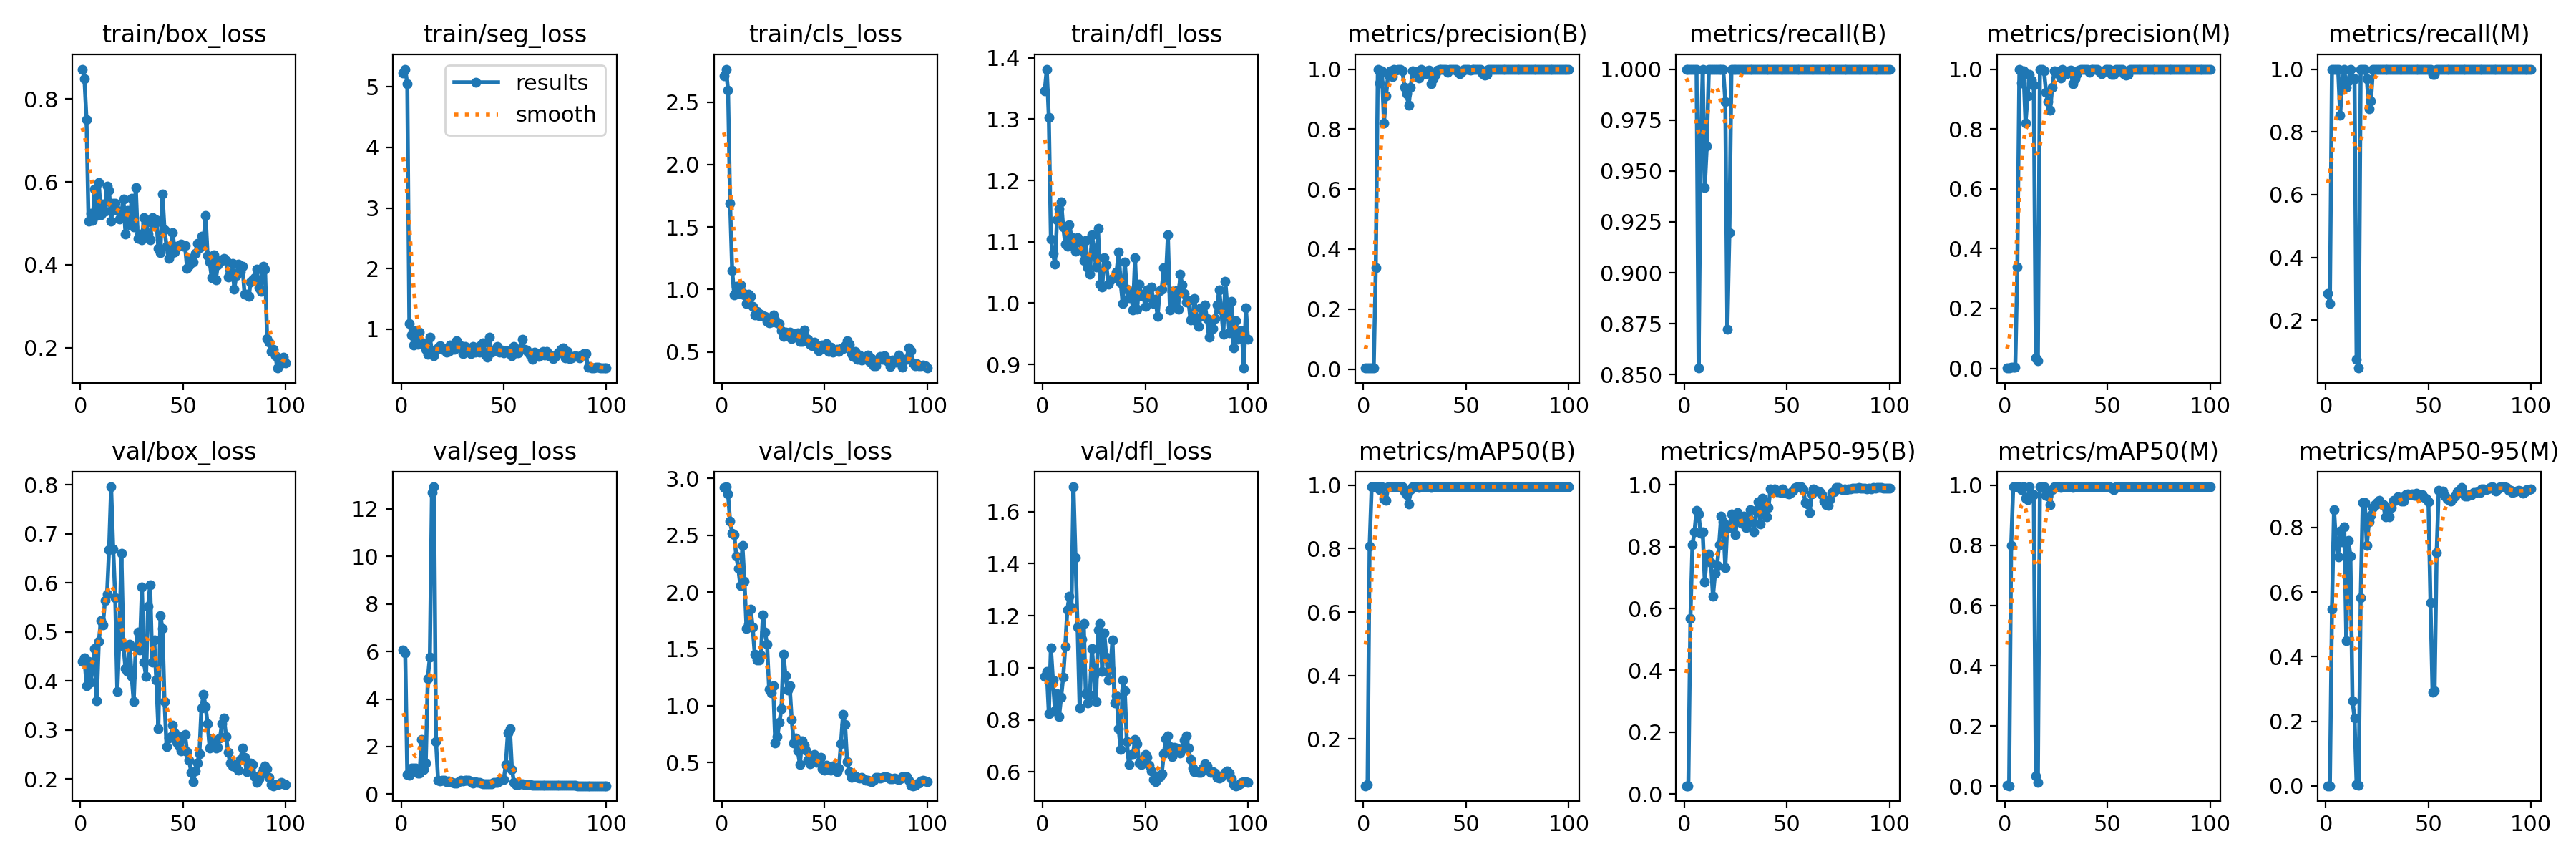

The table this chart was drawn from, first rows:
epoch, time, train/box_loss, train/seg_loss, train/cls_loss, train/dfl_loss, metrics/precision(B), metrics/recall(B), metrics/mAP50(B), metrics/mAP50-95(B), metrics/precision(M), metrics/recall(M), metrics/mAP50(M), metrics/mAP50-95(M), val/box_loss, val/seg_loss, val/cls_loss, val/dfl_loss, lr/pg0, lr/pg1, lr/pg2
1, 5.353, 0.872, 5.222, 2.713, 1.346, 0.00333, 1, 0.05269, 0.02698, 0.00095, 0.2857, 0.0017, 0.00031, 0.4396, 6.065, 2.922, 0.9666, 6e-05, 6e-05, 6e-05
2, 9.198, 0.8481, 5.292, 2.765, 1.381, 0.00333, 1, 0.05623, 0.02677, 0.00085, 0.254, 0.00118, 0.00021, 0.4474, 5.957, 2.927, 0.9849, 0.0001386, 0.0001386, 0.0001386
3, 13.12, 0.7502, 5.045, 2.596, 1.303, 0.00333, 1, 0.8078, 0.5676, 0.00333, 1, 0.8004, 0.546, 0.3906, 0.8112, 2.863, 0.8242, 0.0002156, 0.0002156, 0.0002156
4, 17.51, 0.5046, 1.097, 1.689, 1.105, 0.00333, 1, 0.995, 0.8063, 0.00333, 1, 0.995, 0.855, 0.44, 0.7804, 2.622, 1.077, 0.0002911, 0.0002911, 0.0002911
5, 21.87, 0.524, 0.904, 1.151, 1.081, 0.00333, 1, 0.995, 0.8485, 0.00333, 1, 0.995, 0.7527, 0.3974, 1.106, 2.518, 0.9529, 0.000365, 0.000365, 0.000365
6, 26.21, 0.5068, 0.7426, 0.9581, 1.064, 0.3389, 1, 0.995, 0.9186, 0.3389, 1, 0.995, 0.7097, 0.4241, 1.089, 2.506, 0.8341, 0.0004372, 0.0004372, 0.0004372
7, 30.62, 0.583, 0.9749, 1.027, 1.136, 1, 0.8532, 0.995, 0.905, 1, 0.8532, 0.995, 0.7886, 0.4663, 1.083, 2.317, 0.9004, 0.0005079, 0.0005079, 0.0005079
8, 35.09, 0.5182, 0.754, 0.9672, 1.153, 0.9527, 0.96, 0.9859, 0.8426, 0.9527, 0.96, 0.9859, 0.7555, 0.3595, 0.8882, 2.206, 0.8137, 0.000577, 0.000577, 0.000577
9, 39.43, 0.5976, 0.9538, 1.039, 1.165, 0.9936, 1, 0.995, 0.8482, 0.9936, 1, 0.995, 0.8013, 0.4805, 0.8758, 2.055, 0.8873, 0.0006446, 0.0006446, 0.0006446
10, 43.45, 0.5215, 0.7896, 0.9728, 1.124, 0.8203, 0.942, 0.9564, 0.6869, 0.8203, 0.942, 0.9564, 0.4494, 0.5226, 2.307, 2.412, 0.9633, 0.0007105, 0.0007105, 0.0007105
11, 47.29, 0.5459, 0.7547, 0.9536, 1.097, 0.9099, 0.9622, 0.9522, 0.7743, 0.9099, 0.9622, 0.9522, 0.7598, 0.5136, 1.042, 2.094, 1.082, 0.0007749, 0.0007749, 0.0007749
12, 51.32, 0.5295, 0.6625, 0.887, 1.093, 0.9811, 1, 0.9944, 0.7759, 0.9811, 1, 0.9944, 0.7121, 0.5634, 1.302, 1.68, 1.222, 0.0008376, 0.0008376, 0.0008376
13, 55.14, 0.5889, 0.5909, 0.9621, 1.128, 0.9947, 1, 0.995, 0.748, 0.9631, 0.9683, 0.9611, 0.2642, 0.5762, 4.867, 1.715, 1.274, 0.0008988, 0.0008988, 0.0008988
14, 58.78, 0.5792, 0.867, 0.9443, 1.108, 0.9762, 1, 0.9944, 0.639, 0.9452, 0.9683, 0.9688, 0.2095, 0.6681, 5.776, 1.852, 1.23, 0.0009584, 0.0009584, 0.0009584
15, 62.77, 0.5046, 0.6362, 0.8639, 1.098, 0.9981, 1, 0.995, 0.7131, 0.03541, 0.07635, 0.03475, 0.00448, 0.7957, 12.69, 1.689, 1.695, 0.001016, 0.001016, 0.001016
16, 66.48, 0.5476, 0.5576, 0.7954, 1.084, 0.9976, 1, 0.995, 0.7402, 0.02462, 0.04762, 0.01177, 0.0016, 0.6693, 12.93, 1.452, 1.423, 0.001073, 0.001073, 0.001073
17, 70.48, 0.5478, 0.6594, 0.8231, 1.107, 0.9984, 1, 0.995, 0.8072, 0.9984, 1, 0.995, 0.5835, 0.5701, 2.211, 1.403, 1.156, 0.001128, 0.001128, 0.001128
18, 74.37, 0.5313, 0.6961, 0.7914, 1.1, 0.9987, 1, 0.995, 0.8994, 0.9987, 1, 0.995, 0.8781, 0.3789, 0.5943, 1.4, 0.847, 0.001181, 0.001181, 0.001181
19, 78.21, 0.5102, 0.7311, 0.8021, 1.086, 0.9935, 1, 0.995, 0.8814, 0.9935, 1, 0.995, 0.8772, 0.4839, 0.5656, 1.446, 1.108, 0.001233, 0.001233, 0.001233
20, 82.06, 0.5251, 0.6672, 0.7928, 1.069, 0.9388, 0.9841, 0.9796, 0.7332, 0.9234, 0.9683, 0.9662, 0.7446, 0.6599, 0.5713, 1.802, 1.17, 0.001283, 0.001283, 0.001283
21, 86.02, 0.5585, 0.6748, 0.7827, 1.102, 0.9166, 0.8724, 0.9704, 0.8697, 0.8902, 0.873, 0.9643, 0.8167, 0.4708, 0.591, 1.648, 0.9005, 0.001331, 0.001331, 0.001331
22, 89.81, 0.4749, 0.6247, 0.7449, 1.057, 0.8787, 0.9197, 0.94, 0.8624, 0.8627, 0.898, 0.9346, 0.8376, 0.4248, 0.5263, 1.54, 0.8639, 0.001378, 0.001378, 0.001378
23, 93.58, 0.5309, 0.6328, 0.7329, 1.047, 0.9391, 1, 0.986, 0.9052, 0.9391, 1, 0.986, 0.8624, 0.4197, 0.5484, 1.144, 0.8941, 0.001424, 0.001424, 0.001424
24, 97.47, 0.4957, 0.7394, 0.7382, 1.111, 0.9932, 1, 0.995, 0.8773, 0.9932, 1, 0.995, 0.8703, 0.4747, 0.534, 1.11, 1.075, 0.001467, 0.001467, 0.001467
25, 101.4, 0.5605, 0.6626, 0.7951, 1.088, 0.9879, 1, 0.995, 0.8393, 0.9879, 1, 0.995, 0.8783, 0.4096, 0.4845, 1.173, 0.9713, 0.00151, 0.00151, 0.00151
26, 105.2, 0.4919, 0.6641, 0.7563, 1.059, 0.992, 1, 0.995, 0.9106, 0.992, 1, 0.995, 0.883, 0.3577, 0.4602, 0.6682, 0.8708, 0.001505, 0.001505, 0.001505
27, 109.1, 0.5863, 0.8147, 0.7306, 1.122, 0.9692, 1, 0.9933, 0.8949, 0.9692, 1, 0.9933, 0.873, 0.4688, 0.4751, 0.7276, 1.144, 0.001485, 0.001485, 0.001485
28, 113.3, 0.464, 0.7265, 0.7281, 1.03, 0.9982, 1, 0.995, 0.8751, 0.9982, 1, 0.995, 0.871, 0.4995, 0.5127, 0.8529, 1.169, 0.001465, 0.001465, 0.001465
29, 117.6, 0.4742, 0.7307, 0.6715, 1.026, 0.9915, 1, 0.995, 0.8986, 0.9915, 1, 0.995, 0.834, 0.4632, 0.596, 0.9737, 0.9859, 0.001446, 0.001446, 0.001446
30, 121.9, 0.4606, 0.6025, 0.6238, 1.074, 0.9841, 1, 0.995, 0.8615, 0.9841, 1, 0.995, 0.8563, 0.5911, 0.5562, 1.45, 1.135, 0.001426, 0.001426, 0.001426
31, 126.3, 0.5138, 0.7194, 0.6566, 1.062, 0.994, 1, 0.995, 0.8868, 0.994, 1, 0.995, 0.8334, 0.4378, 0.5916, 1.263, 1.042, 0.001406, 0.001406, 0.001406
32, 130.5, 0.5011, 0.6714, 0.6345, 1.031, 0.9962, 1, 0.995, 0.9197, 0.9962, 1, 0.995, 0.8627, 0.4087, 0.573, 1.134, 0.9527, 0.001386, 0.001386, 0.001386
33, 134.8, 0.4747, 0.6414, 0.6607, 1.038, 0.9521, 1, 0.9933, 0.8823, 0.9521, 1, 0.9933, 0.8829, 0.5519, 0.5827, 1.175, 0.9952, 0.001366, 0.001366, 0.001366
34, 139, 0.4595, 0.5977, 0.6075, 1.04, 0.9687, 1, 0.9941, 0.8481, 0.9687, 1, 0.9941, 0.8832, 0.5966, 0.5149, 0.8799, 1.108, 0.001347, 0.001347, 0.001347
35, 143.3, 0.513, 0.7214, 0.6467, 1.042, 0.9816, 1, 0.9941, 0.9178, 0.9816, 1, 0.9941, 0.8941, 0.4382, 0.4739, 0.6692, 0.866, 0.001327, 0.001327, 0.001327
36, 147.6, 0.4983, 0.6229, 0.6419, 1.05, 0.9973, 1, 0.995, 0.9447, 0.9973, 1, 0.995, 0.8867, 0.4832, 0.5249, 0.7133, 0.8925, 0.001307, 0.001307, 0.001307
37, 151.9, 0.5089, 0.6501, 0.6548, 1.084, 0.9989, 1, 0.995, 0.8728, 0.9989, 1, 0.995, 0.8807, 0.4013, 0.4783, 0.5988, 0.7664, 0.001287, 0.001287, 0.001287
38, 156.2, 0.4401, 0.6165, 0.5853, 1.033, 0.999, 1, 0.995, 0.9571, 0.999, 1, 0.995, 0.8813, 0.3032, 0.4794, 0.4793, 0.6858, 0.001267, 0.001267, 0.001267
39, 160.5, 0.4291, 0.7392, 0.5829, 0.9991, 0.9989, 1, 0.995, 0.9046, 0.9989, 1, 0.995, 0.9018, 0.5327, 0.4647, 0.6892, 0.953, 0.001248, 0.001248, 0.001248
40, 164.8, 0.5704, 0.7749, 0.6771, 1.067, 0.9988, 1, 0.995, 0.8961, 0.9988, 1, 0.995, 0.9033, 0.5069, 0.4355, 0.6546, 0.9125, 0.001228, 0.001228, 0.001228
41, 169.1, 0.4849, 0.5838, 0.6139, 1.023, 0.989, 1, 0.995, 0.927, 0.989, 1, 0.995, 0.9012, 0.3587, 0.4268, 0.6104, 0.7167, 0.001208, 0.001208, 0.001208
42, 173.3, 0.4447, 0.5423, 0.5993, 1.008, 0.9989, 1, 0.995, 0.9859, 0.9989, 1, 0.995, 0.9032, 0.2657, 0.4272, 0.5203, 0.6286, 0.001188, 0.001188, 0.001188
43, 177.6, 0.416, 0.8648, 0.5588, 1.019, 0.999, 1, 0.995, 0.9785, 0.999, 1, 0.995, 0.8984, 0.284, 0.4184, 0.4903, 0.6679, 0.001168, 0.001168, 0.001168
44, 181.9, 0.4255, 0.6226, 0.5518, 0.9893, 0.9989, 1, 0.995, 0.9873, 0.9989, 1, 0.995, 0.9062, 0.2862, 0.4426, 0.5526, 0.6677, 0.001149, 0.001149, 0.001149
45, 186.3, 0.4767, 0.6539, 0.5804, 1.074, 0.9989, 1, 0.995, 0.9776, 0.9989, 1, 0.995, 0.8978, 0.3098, 0.4934, 0.5725, 0.7253, 0.001129, 0.001129, 0.001129
46, 190.6, 0.4307, 0.6704, 0.5386, 0.99, 0.9906, 1, 0.995, 0.9769, 0.9906, 1, 0.995, 0.9006, 0.2939, 0.4823, 0.5034, 0.7089, 0.001109, 0.001109, 0.001109
47, 194.9, 0.4446, 0.7133, 0.5114, 1.03, 0.9847, 1, 0.995, 0.9765, 0.9847, 1, 0.995, 0.9008, 0.2748, 0.5008, 0.5049, 0.6346, 0.001089, 0.001089, 0.001089
48, 199.2, 0.4443, 0.6204, 0.5342, 1.012, 0.9915, 1, 0.995, 0.987, 0.9915, 1, 0.995, 0.8925, 0.2678, 0.5432, 0.5422, 0.6294, 0.001069, 0.001069, 0.001069
49, 203.5, 0.4499, 0.6567, 0.5542, 1.014, 0.9991, 1, 0.995, 0.9764, 0.9991, 1, 0.995, 0.8875, 0.2567, 0.5992, 0.4452, 0.6515, 0.00105, 0.00105, 0.00105
50, 207.9, 0.4443, 0.6052, 0.5262, 0.9946, 0.9991, 1, 0.995, 0.9734, 0.9991, 1, 0.995, 0.8804, 0.2878, 0.6157, 0.4324, 0.6684, 0.00103, 0.00103, 0.00103
51, 212.1, 0.4461, 0.6454, 0.5648, 1.021, 0.9986, 1, 0.995, 0.9711, 0.9986, 1, 0.995, 0.5666, 0.2908, 1.243, 0.4726, 0.6549, 0.00101, 0.00101, 0.00101
52, 216, 0.3912, 0.6468, 0.5049, 1.01, 0.9971, 1, 0.995, 0.9753, 0.9829, 0.9841, 0.9892, 0.2895, 0.2558, 2.568, 0.466, 0.6262, 0.0009902, 0.0009902, 0.0009902
53, 219.8, 0.3983, 0.6405, 0.5373, 1.026, 0.999, 1, 0.995, 0.9812, 0.9833, 0.9841, 0.9861, 0.2949, 0.2387, 2.749, 0.4293, 0.6041, 0.0009704, 0.0009704, 0.0009704
54, 223.7, 0.4154, 0.5613, 0.4978, 0.999, 0.9991, 1, 0.995, 0.9908, 0.9991, 1, 0.995, 0.723, 0.214, 1.037, 0.4688, 0.5712, 0.0009506, 0.0009506, 0.0009506
55, 227.7, 0.407, 0.7195, 0.5115, 1.006, 0.9991, 1, 0.995, 0.9932, 0.9991, 1, 0.995, 0.9156, 0.1949, 0.4879, 0.4563, 0.5621, 0.0009308, 0.0009308, 0.0009308
56, 231.6, 0.4277, 0.6269, 0.5195, 0.978, 0.9991, 1, 0.995, 0.9938, 0.9991, 1, 0.995, 0.908, 0.216, 0.4029, 0.4214, 0.5834, 0.000911, 0.000911, 0.000911
57, 235.8, 0.4508, 0.6056, 0.5048, 1.021, 0.9991, 1, 0.995, 0.9932, 0.9991, 1, 0.995, 0.9136, 0.2333, 0.4155, 0.4487, 0.5825, 0.0008912, 0.0008912, 0.0008912
58, 240.1, 0.4412, 0.665, 0.526, 1.023, 0.9835, 1, 0.995, 0.9858, 0.9835, 1, 0.995, 0.8983, 0.2518, 0.4458, 0.6668, 0.5921, 0.0008714, 0.0008714, 0.0008714
59, 244.4, 0.4689, 0.8384, 0.5256, 1.058, 0.979, 1, 0.995, 0.9426, 0.979, 1, 0.995, 0.8883, 0.3448, 0.4323, 0.9249, 0.6687, 0.0008516, 0.0008516, 0.0008516
60, 248.7, 0.4563, 0.6627, 0.5514, 1.038, 0.9815, 1, 0.995, 0.9393, 0.9815, 1, 0.995, 0.8867, 0.3723, 0.3995, 0.8329, 0.7276, 0.0008318, 0.0008318, 0.0008318
... 40 more rows
